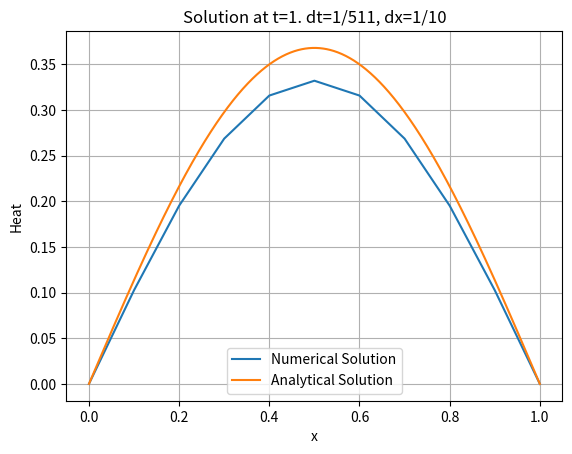

Reproduce this figure in Python.
# Galerkin Finite Element Method for Non Homogenous Heat Equation
# Author: Henry Rossiter

import numpy as np
from math import pi, exp, cos, sin
import matplotlib
import matplotlib.pyplot as plt
import sys

# 'forward' or 'backward' Euler time discretization
time_discretization = 'backward'

# Number of t-steps
nt = 512
delt = 1/(nt-1)

# Number of x-steps
nx = 11
delx = 1/(nx-1)

# t & x mesh
t = np.linspace(0,1,nt)
x = np.linspace(0,1,nx)

# Allocate matrices
F = np.zeros((nx-1,nt))
C = np.zeros((nx-2,nt))
U = np.zeros((nx,nt))

# source function (RHS of equation)
def f(x, t):
  return ((pi**2)-1)*exp(-t)*sin(pi*x)

# Integral of f on [xi-h/2, xi+h/2]
# Uses two point Gaussian Quadrature
def quadrature(x, h, t):
  a = x - h/2
  b = x + h/2
  x1 = -0.57735026918963
  x2 = 0.57735026918963
  return (f(((b-a)*x1+a+b)/2, t) + f(((b-a)*x2+a+b)/2, t))*(b-a)/2



# Build mass matrix
m = np.zeros((nx-2, nx-2))
for i in range(nx-2):
  m[i][i] = 4
for i in range(nx-3):
  m[i][i+1] = 1
  m[i+1][i] = 1
M = delx/6*m

# Build A matrix
a = np.zeros((nx-2, nx-2))
for i in range(nx-2):
  a[i][i] = 2
for i in range(nx-3):
  a[i][i+1] = -1
  a[i+1][i] = -1
A = 1/delx*a

# Approximate F at each meshpoint
for n in range(nt):
  for i in range(1, nx-1):
    F[i,n] = quadrature(x[i], delx, t[n])

# Discard first vector of F
F = F[1:,:]

# Perform time discretization
if time_discretization == 'forward':
  # Forward Euler time discretization
  for n in range(nt-1):
    C[:,n+1] = np.linalg.solve(M, delt*F[:,n]-delt*np.matmul(A, C[:,n]))+C[:,n]
elif time_discretization == 'backward':
  # Backward Euler time discretization
  for n in range(nt-1):
    C[:,n+1] = np.linalg.solve(delt*M+A, F[:,n+1]+delt*np.matmul(M, C[:,n]))
else:
  print('Time discretization must be either `forward` or `backward`')
  sys.exit(0)

# Solution U is C with BC's enforced
U[1:-1] = C

#Calculate exact solution on mesh
exact = np.zeros((1000,1000))
xx = np.linspace(0,1,1000)
tt = np.linspace(0,1,1000)
for n in range(len(tt)):
  for i in range(len(xx)):
    exact[i,n] = exp(-tt[n])*sin(pi*xx[i])

# fig, ax = plt.subplots()
# im = ax.imshow(U, aspect='auto')
# fig.tight_layout()
# ax.set(xlabel='t', ylabel='x', title='Numerical Solution, dt={}, dx={}'.format(delt, delx))
# fig.colorbar(im)
# plt.show()

fig, ax = plt.subplots()
ax.plot(x, U[:,-1], label='Numerical Solution')
ax.plot(xx, exact[:,-1], label='Analytical Solution')
ax.set(xlabel='x', ylabel='Heat', title='Solution at t=1. dt=1/{}, dx=1/{}'.format(nt-1, nx-1))
ax.legend()
ax.grid()
plt.show()